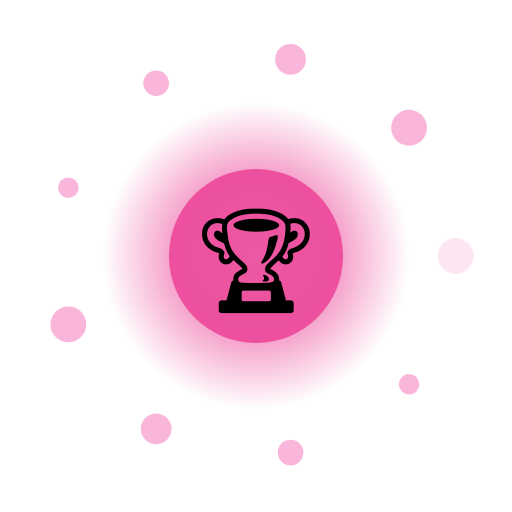
t = 0.00 s
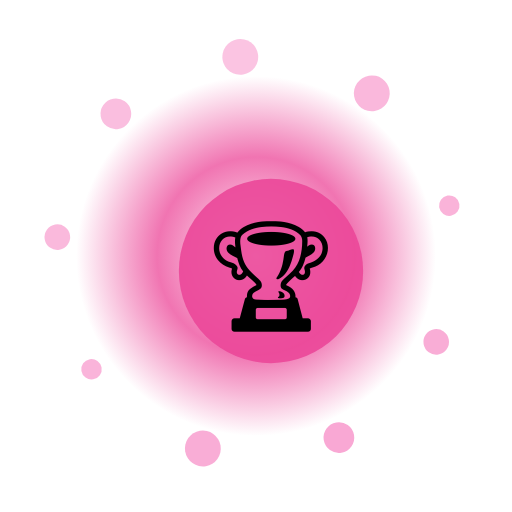
t = 1.67 s
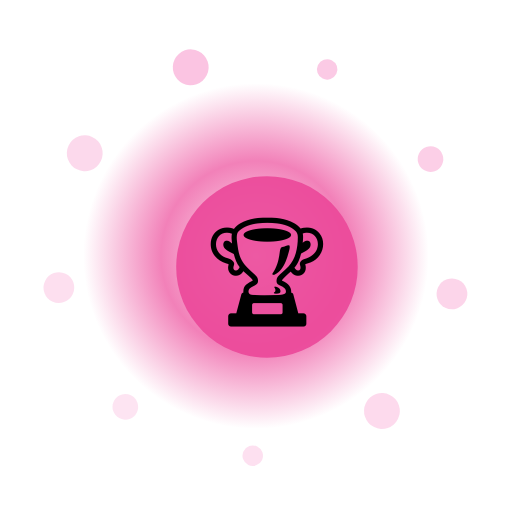
t = 3.33 s
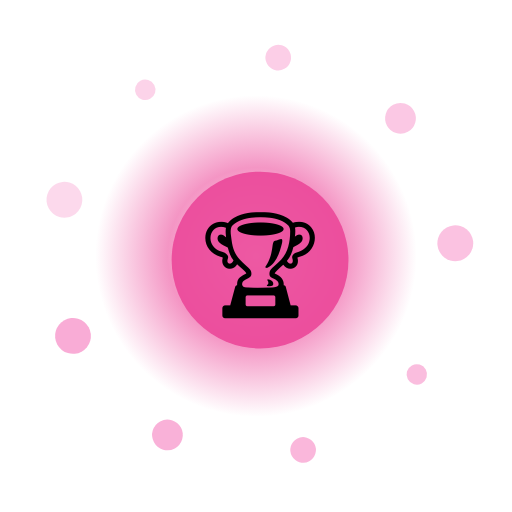
t = 5.00 s
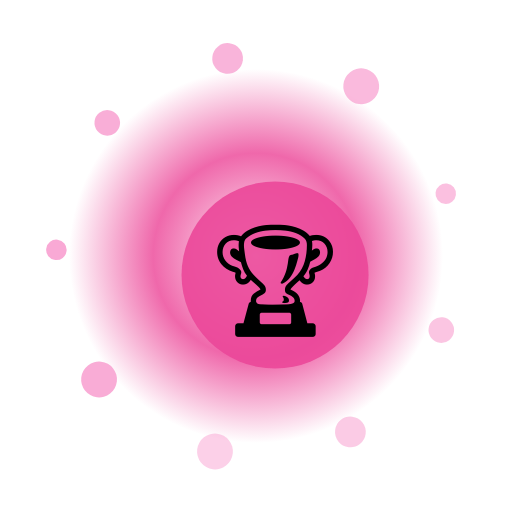
t = 6.67 s
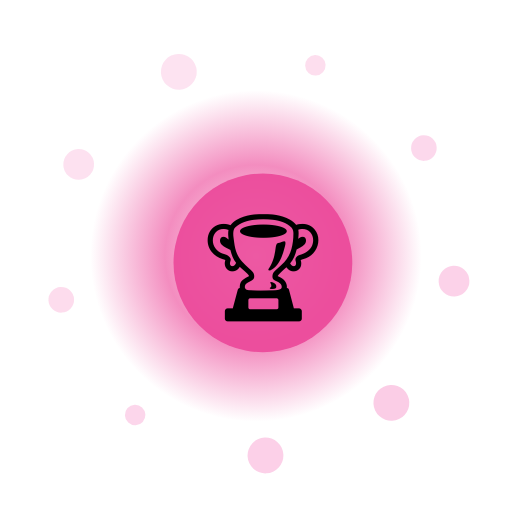
t = 8.33 s

The animated SVG that drew these frames (rendered in a browser with its animation timeline set to each time). Animation: 14 SMIL elements (animate=11,animateTransform=3); frames cover the first 8.33 s, repeats indefinitely.

<?xml version="1.0" encoding="UTF-8"?>
<svg xmlns="http://www.w3.org/2000/svg" viewBox="0 0 200 200" width="200" height="200" style="background:transparent">
  <defs>
    <radialGradient id="g51" cx="50%" cy="50%" r="50%">
      <stop offset="0%" stop-color="#FFF" stop-opacity="0.95"/>
      <stop offset="55%" stop-color="#EC4899" stop-opacity="0.85"/>
      <stop offset="100%" stop-color="#EC4899" stop-opacity="0"/>
    </radialGradient>
    <filter id="glow51" x="-50%" y="-50%" width="200%" height="200%">
      <feGaussianBlur stdDeviation="3" result="b"/>
      <feMerge><feMergeNode in="b"/><feMergeNode in="SourceGraphic"/></feMerge>
    </filter>
  </defs>

  <!-- outer rotating rays -->
  <g filter="url(#glow51)">
    <g>
      <rect x="99" y="10" width="2" height="30" fill="#FFF" opacity="0.35" transform="rotate(0 100 100)"/><rect x="99" y="10" width="2" height="30" fill="#FFF" opacity="0.35" transform="rotate(30 100 100)"/><rect x="99" y="10" width="2" height="30" fill="#FFF" opacity="0.35" transform="rotate(60 100 100)"/><rect x="99" y="10" width="2" height="30" fill="#FFF" opacity="0.35" transform="rotate(90 100 100)"/><rect x="99" y="10" width="2" height="30" fill="#FFF" opacity="0.35" transform="rotate(120 100 100)"/><rect x="99" y="10" width="2" height="30" fill="#FFF" opacity="0.35" transform="rotate(150 100 100)"/><rect x="99" y="10" width="2" height="30" fill="#FFF" opacity="0.35" transform="rotate(180 100 100)"/><rect x="99" y="10" width="2" height="30" fill="#FFF" opacity="0.35" transform="rotate(210 100 100)"/><rect x="99" y="10" width="2" height="30" fill="#FFF" opacity="0.35" transform="rotate(240 100 100)"/><rect x="99" y="10" width="2" height="30" fill="#FFF" opacity="0.35" transform="rotate(270 100 100)"/><rect x="99" y="10" width="2" height="30" fill="#FFF" opacity="0.35" transform="rotate(300 100 100)"/><rect x="99" y="10" width="2" height="30" fill="#FFF" opacity="0.35" transform="rotate(330 100 100)"/>
      <animateTransform attributeName="transform" type="rotate" from="0 100 100" to="360 100 100" dur="9.0s" repeatCount="indefinite"/>
    </g>
  </g>

  <!-- pulsing aura -->
  <circle cx="100" cy="100" r="70" fill="url(#g51)">
    <animate attributeName="r" values="60;74;60" dur="2.63s" repeatCount="indefinite"/>
    <animate attributeName="opacity" values="0.6;1;0.6" dur="2.63s" repeatCount="indefinite"/>
  </circle>

  <!-- orbiting particles -->
  <g>
    <circle cx="178.0" cy="100.0" r="7" fill="#F9A8D4" opacity="0.85"><animate attributeName="opacity" values="0.3;1;0.3" dur="2.63s" begin="0.00s" repeatCount="indefinite"/></circle><circle cx="159.8" cy="150.1" r="4" fill="#F9A8D4" opacity="0.85"><animate attributeName="opacity" values="0.3;1;0.3" dur="2.63s" begin="0.12s" repeatCount="indefinite"/></circle><circle cx="113.5" cy="176.8" r="5" fill="#F9A8D4" opacity="0.85"><animate attributeName="opacity" values="0.3;1;0.3" dur="2.63s" begin="0.24s" repeatCount="indefinite"/></circle><circle cx="61.0" cy="167.5" r="6" fill="#F9A8D4" opacity="0.85"><animate attributeName="opacity" values="0.3;1;0.3" dur="2.63s" begin="0.36s" repeatCount="indefinite"/></circle><circle cx="26.7" cy="126.7" r="7" fill="#F9A8D4" opacity="0.85"><animate attributeName="opacity" values="0.3;1;0.3" dur="2.63s" begin="0.48s" repeatCount="indefinite"/></circle><circle cx="26.7" cy="73.3" r="4" fill="#F9A8D4" opacity="0.85"><animate attributeName="opacity" values="0.3;1;0.3" dur="2.63s" begin="0.60s" repeatCount="indefinite"/></circle><circle cx="61.0" cy="32.5" r="5" fill="#F9A8D4" opacity="0.85"><animate attributeName="opacity" values="0.3;1;0.3" dur="2.63s" begin="0.72s" repeatCount="indefinite"/></circle><circle cx="113.5" cy="23.2" r="6" fill="#F9A8D4" opacity="0.85"><animate attributeName="opacity" values="0.3;1;0.3" dur="2.63s" begin="0.84s" repeatCount="indefinite"/></circle><circle cx="159.8" cy="49.9" r="7" fill="#F9A8D4" opacity="0.85"><animate attributeName="opacity" values="0.3;1;0.3" dur="2.63s" begin="0.96s" repeatCount="indefinite"/></circle>
    <animateTransform attributeName="transform" type="rotate" from="0 100 100" to="-360 100 100" dur="11.0s" repeatCount="indefinite"/>
  </g>

  <!-- core glyph -->
  <g>
    <circle cx="100" cy="100" r="34" fill="#EC4899" opacity="0.9"/>
    <text x="100" y="118" text-anchor="middle" font-size="42" font-family="Apple Color Emoji, Segoe UI Emoji, Noto Color Emoji, sans-serif">🏆</text>
    <animateTransform attributeName="transform" type="scale" values="1;1.08;1" dur="2.63s" additive="sum" repeatCount="indefinite"/>
  </g>

  <title>Jalwa Laurel</title>
</svg>
